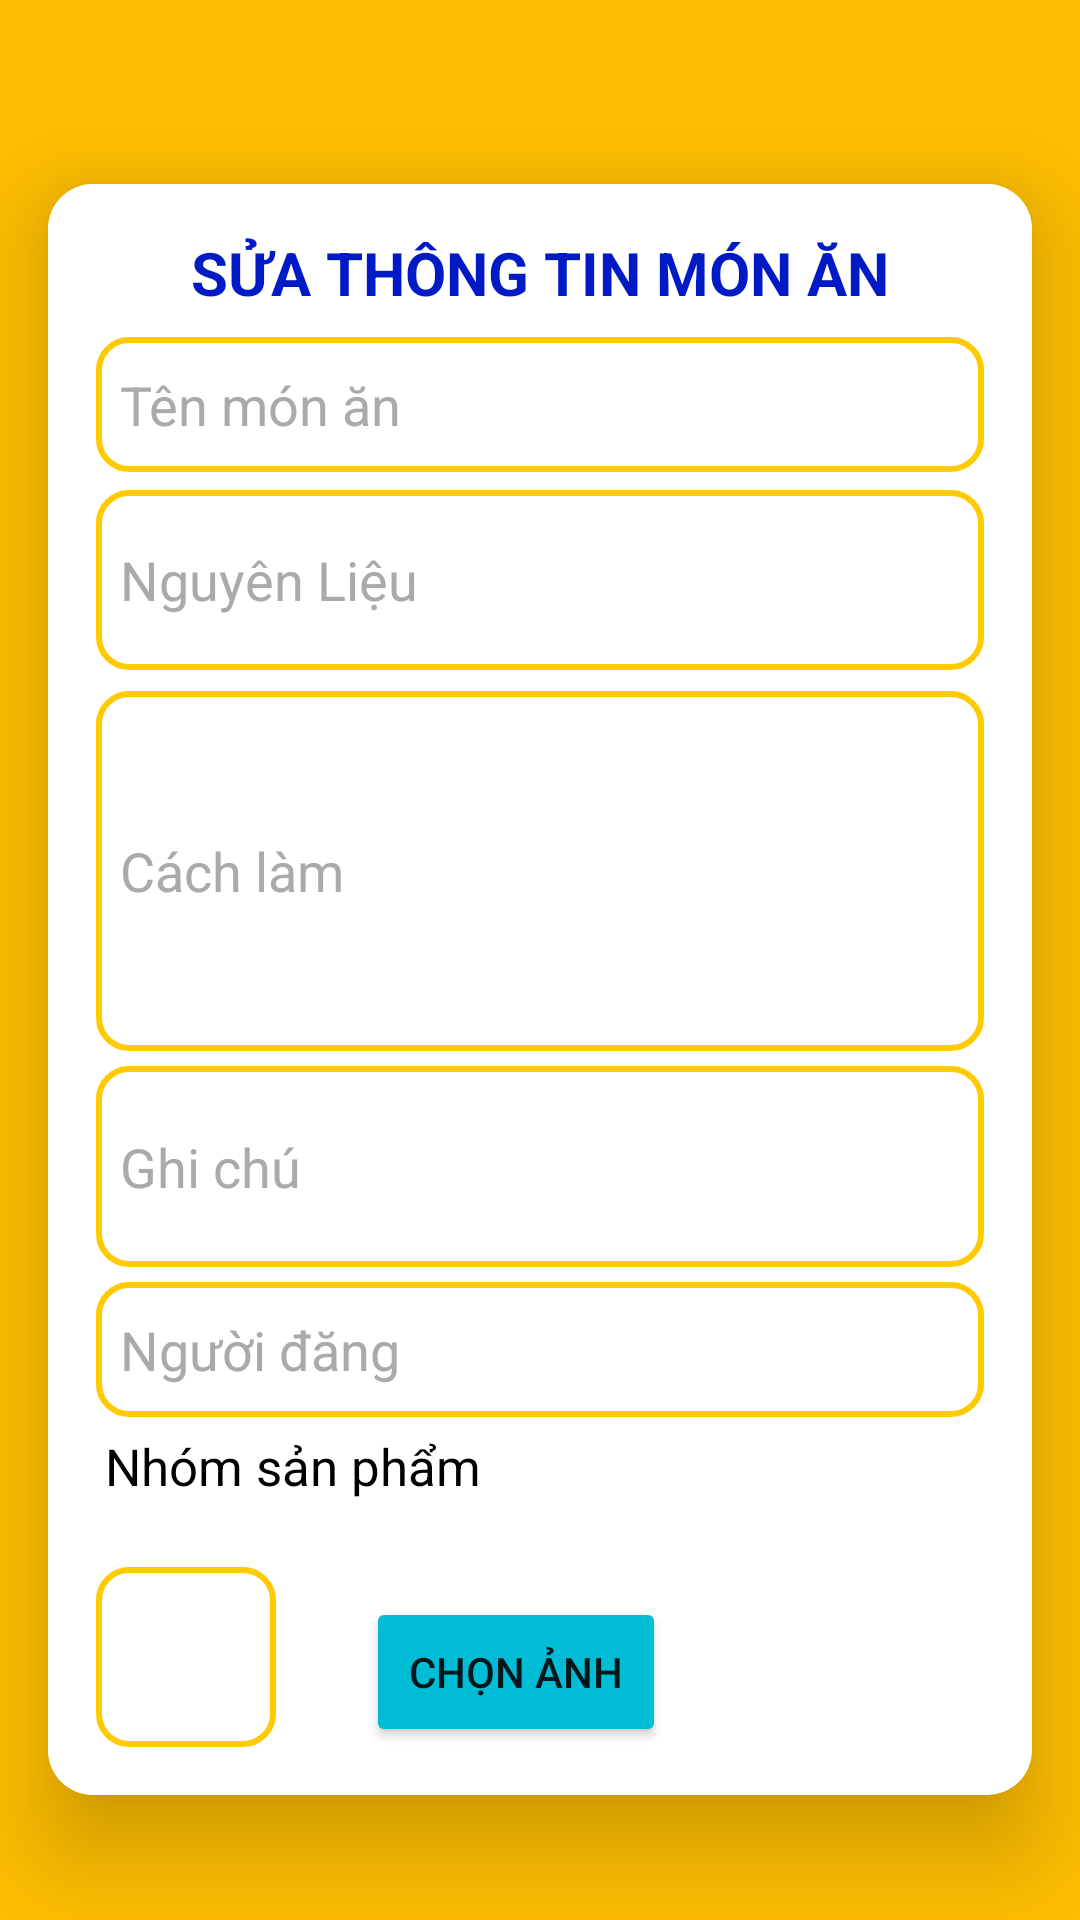

Reconstruct the res/layout file that produces this screen, plus the resources it refers to.
<!-- AndroidManifest.xml: application theme Theme.Design.Light.NoActionBar -->
<!-- res/layout/activity_sua_san_pham.xml -->
<LinearLayout xmlns:android="http://schemas.android.com/apk/res/android"
    android:layout_width="match_parent"
    android:layout_height="match_parent"
    xmlns:app="http://schemas.android.com/apk/res-auto"
    android:gravity="center"

    android:background="#FFBF00"
    android:orientation="vertical">
    <ImageButton
        android:id="@+id/imgback"
        android:layout_width="wrap_content"
        android:layout_height="wrap_content"
        android:layout_alignParentStart="true"
        android:layout_alignParentTop="true"
        android:background="@null"


        android:padding="10dp"/>
    <androidx.cardview.widget.CardView
        android:layout_width="match_parent"
        android:layout_height="wrap_content"
        android:layout_margin="16dp"
        app:cardCornerRadius="15dp"
        app:cardElevation="20dp"
        >


        <LinearLayout
            android:layout_width="match_parent"
            android:layout_height="wrap_content"
            android:orientation="vertical"
            android:gravity="center"
            android:background="#FFFFFF"
            android:padding="16dp">

            <TextView
                android:layout_width="wrap_content"
                android:layout_height="wrap_content"
                android:text="SỬA THÔNG TIN MÓN ĂN"
                android:textSize="20sp"

                android:textStyle="bold"
                android:textColor="#001BC5"
                android:layout_marginBottom="5dp" />


            <EditText
                android:layout_width="match_parent"
                android:layout_height="45dp"
                android:id="@+id/tensp"
                android:background="@drawable/edittext"
                android:layout_marginBottom="6dp"
                android:drawablePadding="8dp"
                android:hint="Tên món ăn"
                android:padding="8dp"
                android:textColorHint="#aaa"
                android:inputType="text"
                android:textColor="@color/black"
                android:textColorHighlight="@color/cardview_dark_background"
                android:layout_marginTop="3dp"/>
            <EditText
                android:layout_width="0dp"
                android:layout_height="0dp"
                android:id="@+id/masp"
                />

            <EditText
                android:layout_width="match_parent"
                android:layout_height="60dp"
                android:id="@+id/nguyenlieu"
                android:background="@drawable/edittext"
                android:layout_marginBottom="2dp"
                android:drawablePadding="8dp"

                android:hint="Nguyên Liệu"
                android:textColorHint="#aaa"
                android:padding="8dp"
                android:textColor="@color/black"
                android:textColorHighlight="@color/cardview_dark_background"
                android:layout_marginTop="0dp"
                android:inputType="textMultiLine"
                android:maxLines="10"
                android:scrollbars="vertical"
                android:overScrollMode="always"/>

            <EditText
                android:layout_width="match_parent"
                android:layout_height="120dp"
                android:id="@+id/cachlam"
                android:background="@drawable/edittext"


                android:drawablePadding="8dp"
                android:hint="Cách làm"
                android:padding="8dp"
                android:textColorHint="#aaa"

                android:textColor="@color/black"
                android:textColorHighlight="@color/cardview_dark_background"
                android:layout_marginTop="5dp"
                android:inputType="textMultiLine"
                android:maxLines="20"
                android:scrollbars="vertical"
                android:overScrollMode="always"/>
            <EditText
                android:layout_width="match_parent"
                android:layout_height="67dp"
                android:id="@+id/ghichu"
                android:background="@drawable/edittext"

                android:drawablePadding="8dp"
                android:hint="Ghi chú"
                android:padding="8dp"
                android:textColorHint="#aaa"

                android:textColor="@color/black"
                android:textColorHighlight="@color/cardview_dark_background"
                android:layout_marginTop="5dp"
                android:inputType="textMultiLine"
                android:maxLines="10"
                android:scrollbars="vertical"
                android:overScrollMode="always"/>

            <EditText
                android:layout_width="match_parent"
                android:layout_height="45dp"
                android:id="@+id/nguoidang"
                android:background="@drawable/edittext"

android:layout_marginBottom="5dp"
                android:drawablePadding="8dp"
                android:hint="Người đăng"
                android:textColorHint="#aaa"
                android:padding="8dp"
                android:inputType="text"
                android:textColor="@color/black"
                android:textColorHighlight="@color/cardview_dark_background"
                android:layout_marginTop="5dp"/>
            <LinearLayout
                android:layout_width="wrap_content"
                android:orientation="horizontal"
                android:layout_height="wrap_content">
                <TextView
                    android:paddingTop="0dp"
                    android:layout_width="wrap_content"
                    android:text="Nhóm sản phẩm"
                    android:textSize="17dp"
                    android:textColor="#000000"
                    android:layout_marginLeft="3dp"
                    android:layout_height="wrap_content"></TextView>



                <Spinner
                    android:layout_width="190dp"
                    android:layout_height="45dp"
                    android:id="@+id/manhomsanpham"

                    android:layout_marginLeft="26dp"

                    android:drawablePadding="8dp"

                    android:textColorHint="#aaa"
                    android:padding="8dp"

                    android:textColor="@color/black"
                    android:textColorHighlight="@color/cardview_dark_background"
                    android:layout_marginTop="0dp"/>
            </LinearLayout>
            <LinearLayout
                android:layout_width="match_parent"
                android:orientation="horizontal"
                android:layout_height="wrap_content">
                <ImageView
                    android:layout_width="60dp"
                    android:layout_height="60dp"
                    android:id="@+id/imgsp"
                    android:background="@drawable/edittext"

                    android:drawablePadding="8dp"

                    android:padding="8dp"

                    android:inputType="textPassword"
                    android:textColor="@color/black"
                    android:textColorHighlight="@color/cardview_dark_background"
                    android:layout_marginTop="0dp"/>
                <Button
                    android:layout_width="100dp"
                    android:layout_marginTop="10dp"
                    android:text="Chọn ảnh"
                    android:backgroundTint="#00BCD4"
                    android:layout_marginLeft="30dp"
                    android:id="@+id/btnAddImg"
                    android:layout_height="50dp"></Button>
            </LinearLayout>




        </LinearLayout>
    </androidx.cardview.widget.CardView>
</LinearLayout>
<!-- resources referenced by this layout -->
<resources>
  <!-- drawable edittext (drawable) -->
  <?xml version="1.0" encoding="utf-8"?>
  <shape xmlns:android="http://schemas.android.com/apk/res/android"
      android:shape="rectangle"  >
      <corners android:radius="10dp"></corners>
      <stroke android:color="#FFCA00"
          android:width="2dp"
          >
      </stroke>
      <solid android:color="#FFFFFF"/>
  </shape>
  <!-- not gathered from this repository: default colours our renderer supplied (Android Studio template values) -->
  <color name="black">#FF000000</color>
</resources>
